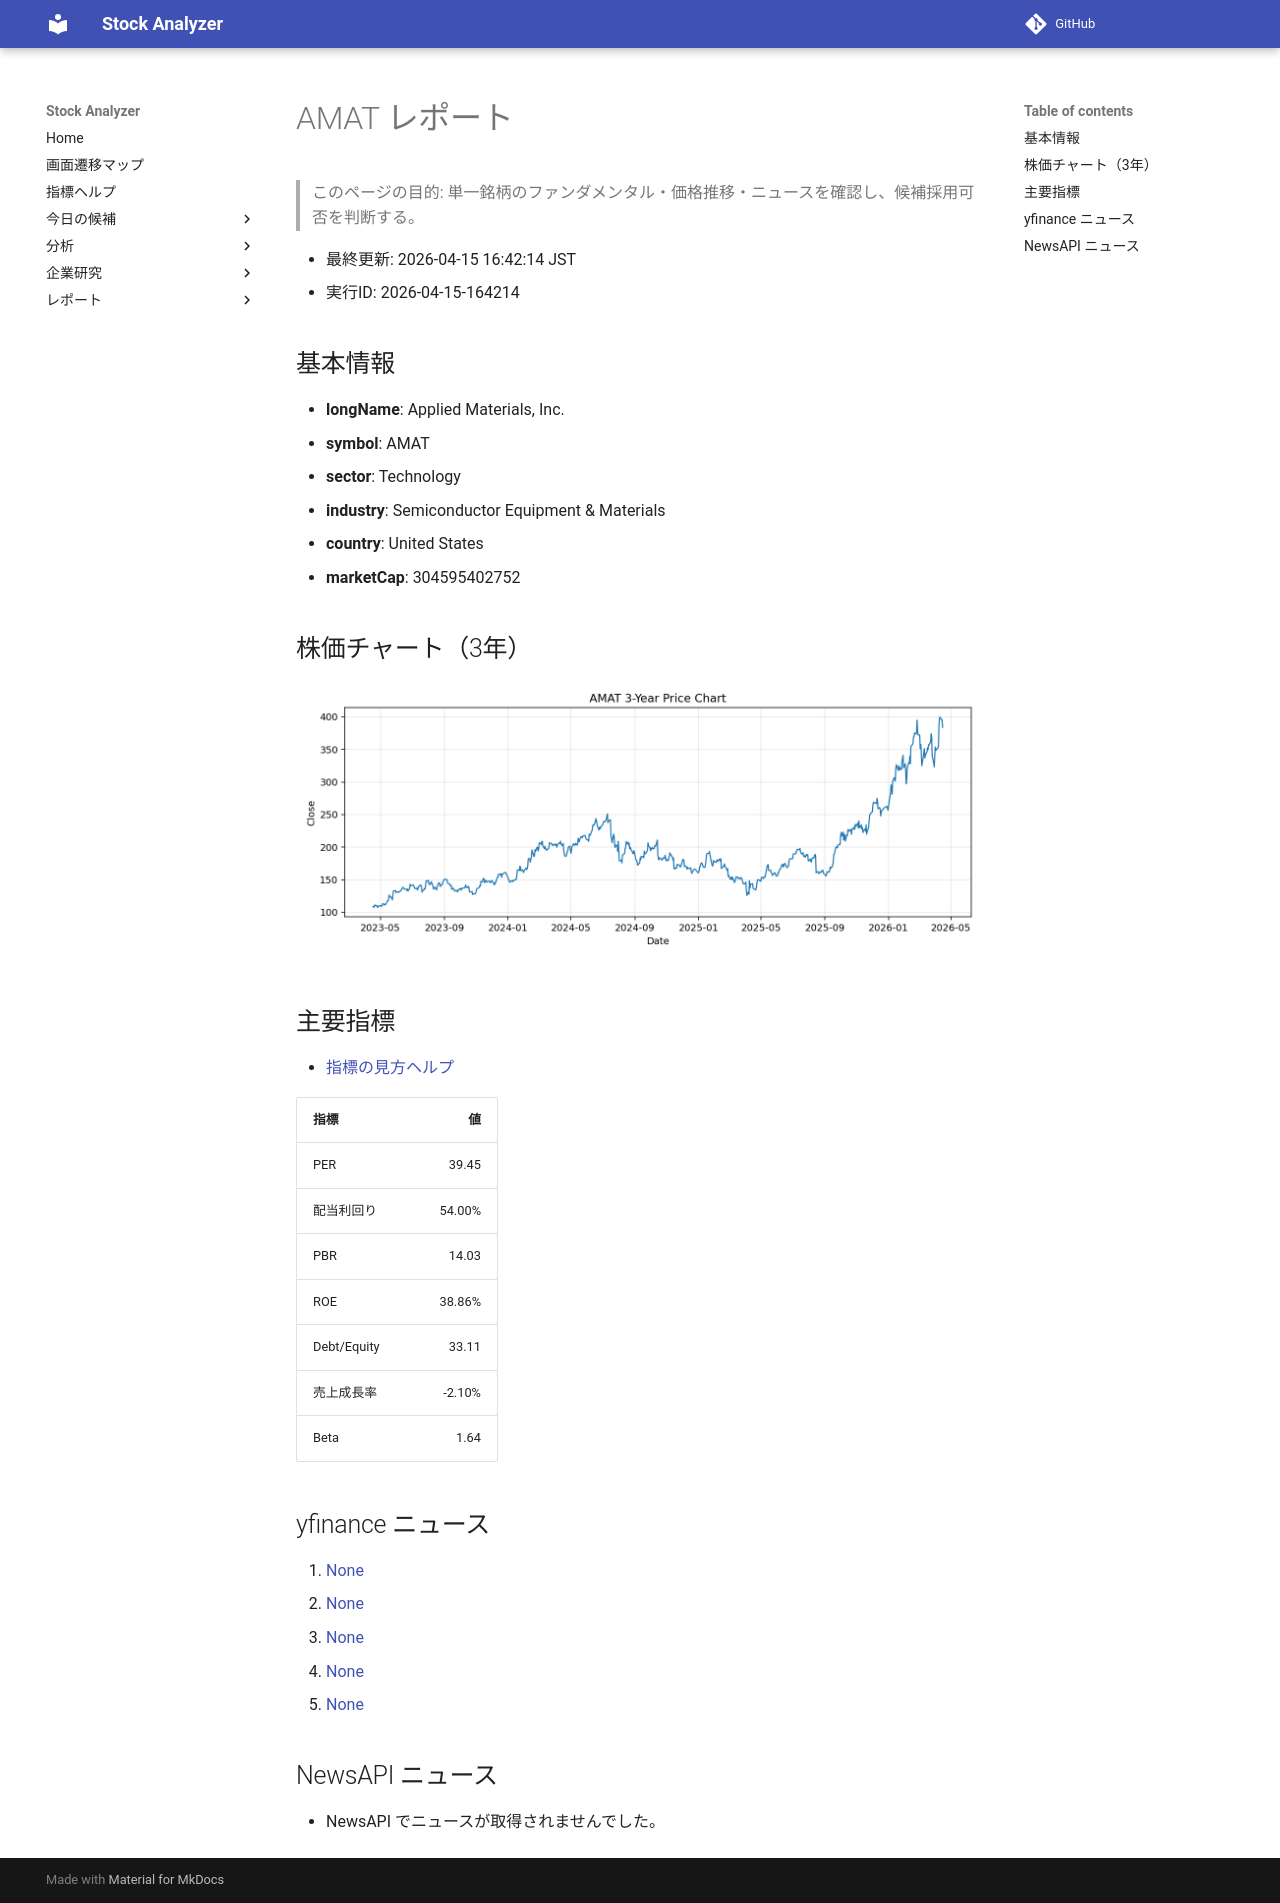

repository: Yumi-note/Making-APP · page: reports/2026-04-15/164214/AMAT/index.html · generator: mkdocs

# AMAT レポート

> このページの目的: 単一銘柄のファンダメンタル・価格推移・ニュースを確認し、候補採用可否を判断する。

- 最終更新: 2026-04-15 16:42:14 JST
- 実行ID: 2026-04-15-164214

## 基本情報

- **longName**: Applied Materials, Inc.
- **symbol**: AMAT
- **sector**: Technology
- **industry**: Semiconductor Equipment & Materials
- **country**: United States
- **marketCap**: 304595402752

## 株価チャート（3年）

![AMAT 3-year price chart](AMAT_3y.png)

## 主要指標

- [指標の見方ヘルプ](../../../../indicators.md)

| 指標 | 値 |
|---|---:|
| PER | 39.45 |
| 配当利回り | 54.00% |
| PBR | 14.03 |
| ROE | 38.86% |
| Debt/Equity | 33.11 |
| 売上成長率 | -2.10% |
| Beta | 1.64 |

## yfinance ニュース

1. [None](None)
2. [None](None)
3. [None](None)
4. [None](None)
5. [None](None)

## NewsAPI ニュース

- NewsAPI でニュースが取得されませんでした。
